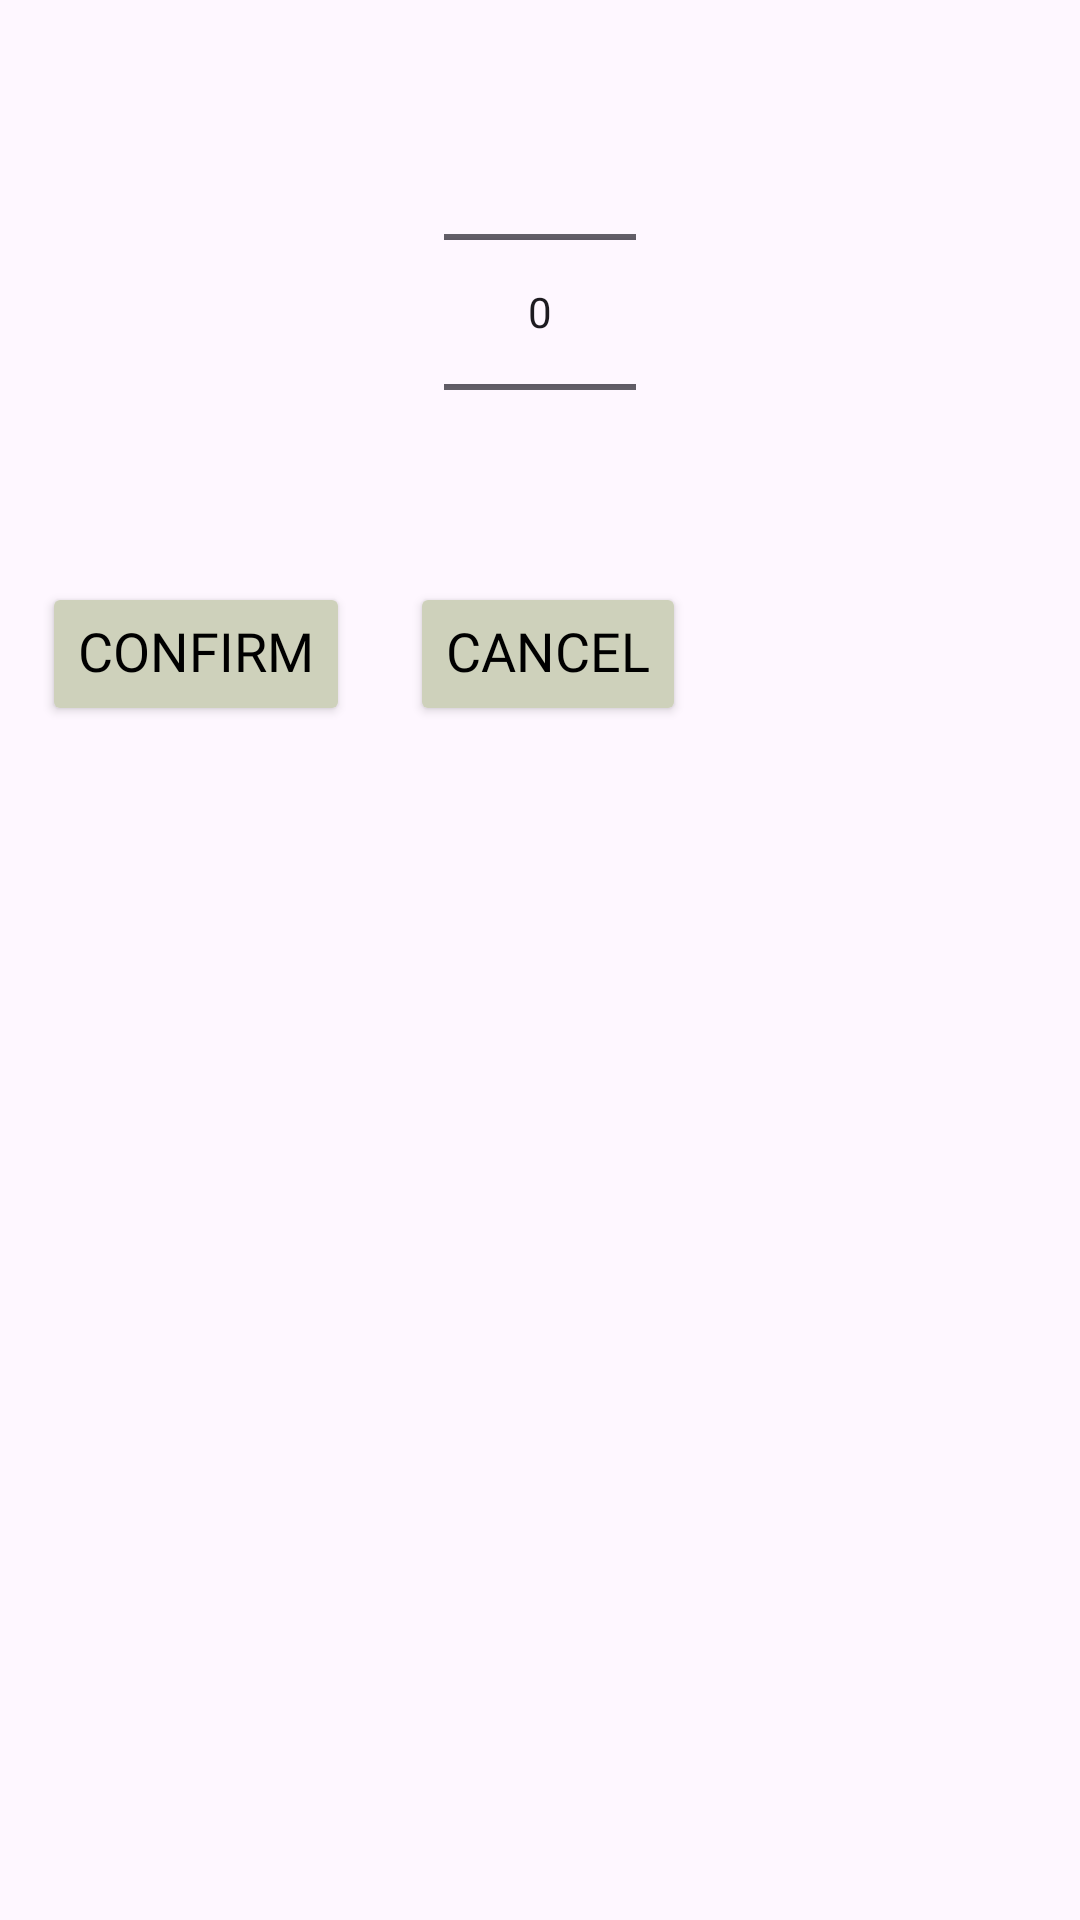

The Android layout XML behind this screen, and the referenced resources:
<!-- AndroidManifest.xml: application theme Base.Theme.MedicationReminder -->
<!-- res/layout/number_picker_dialogue.xml -->
<?xml version="1.0" encoding="utf-8"?>
<RelativeLayout xmlns:android="http://schemas.android.com/apk/res/android"
    android:layout_width="wrap_content"
    android:layout_height="wrap_content"
    android:padding="14dp">

    <NumberPicker
        android:id="@+id/numberPicker"
        android:layout_width="wrap_content"
        android:layout_height="wrap_content"
        android:layout_alignParentTop="true"
        android:layout_centerHorizontal="true"/>

    <LinearLayout
        android:layout_width="wrap_content"
        android:layout_height="wrap_content"
        android:layout_below="@id/numberPicker"
        android:orientation="horizontal">

        <Button
            android:id="@+id/btnConfirm"
            style="@style/BodyTextAppearance"
            android:layout_width="wrap_content"
            android:layout_height="wrap_content"
            android:backgroundTint="@color/colorVariant"
            android:text="@string/confirm"
            android:textColor="@color/black"
            android:textSize="18sp" />

        <Button
            android:id="@+id/btnCancel"
            style="@style/BodyTextAppearance"
            android:layout_width="wrap_content"
            android:layout_height="wrap_content"
            android:layout_marginStart="20dp"
            android:backgroundTint="@color/colorVariant"
            android:text="@string/cancel"
            android:textColor="@color/black"
            android:textSize="18sp" />

    </LinearLayout>

</RelativeLayout>
<!-- resources referenced by this layout -->
<resources>
  <color name="black">#FF000000</color>
  <color name="colorVariant">#CED1BB</color>
  <string name="cancel">Cancel</string>
  <string name="confirm">Confirm</string>
  <style name="BodyTextAppearance" parent="">
          <item name="android:textColor">@color/white</item>
          <item name="android:textSize">20sp</item>
          <item name="android:fontFamily">@font/sulphur_point</item>
          <item name="android:includeFontPadding">false</item>
      </style>
  <style name="Base.Theme.MedicationReminder" parent="Theme.Material3.DayNight.NoActionBar">
          
          <item name="colorPrimary">@color/colorPrimary</item>
          <item name="colorPrimaryVariant">@color/colorPrimaryVariant</item>
          <item name="colorAccent">@color/colorAccent</item>
          <item name="android:statusBarColor">@color/colorPrimaryVariant</item>
  
      </style>
  <color name="white">#FFFFFFFF</color>
  <color name="colorPrimary">#E36858</color>
  <color name="colorPrimaryVariant">#0C0D0D</color>
  <color name="colorAccent">#D1B5A3</color>
</resources>
